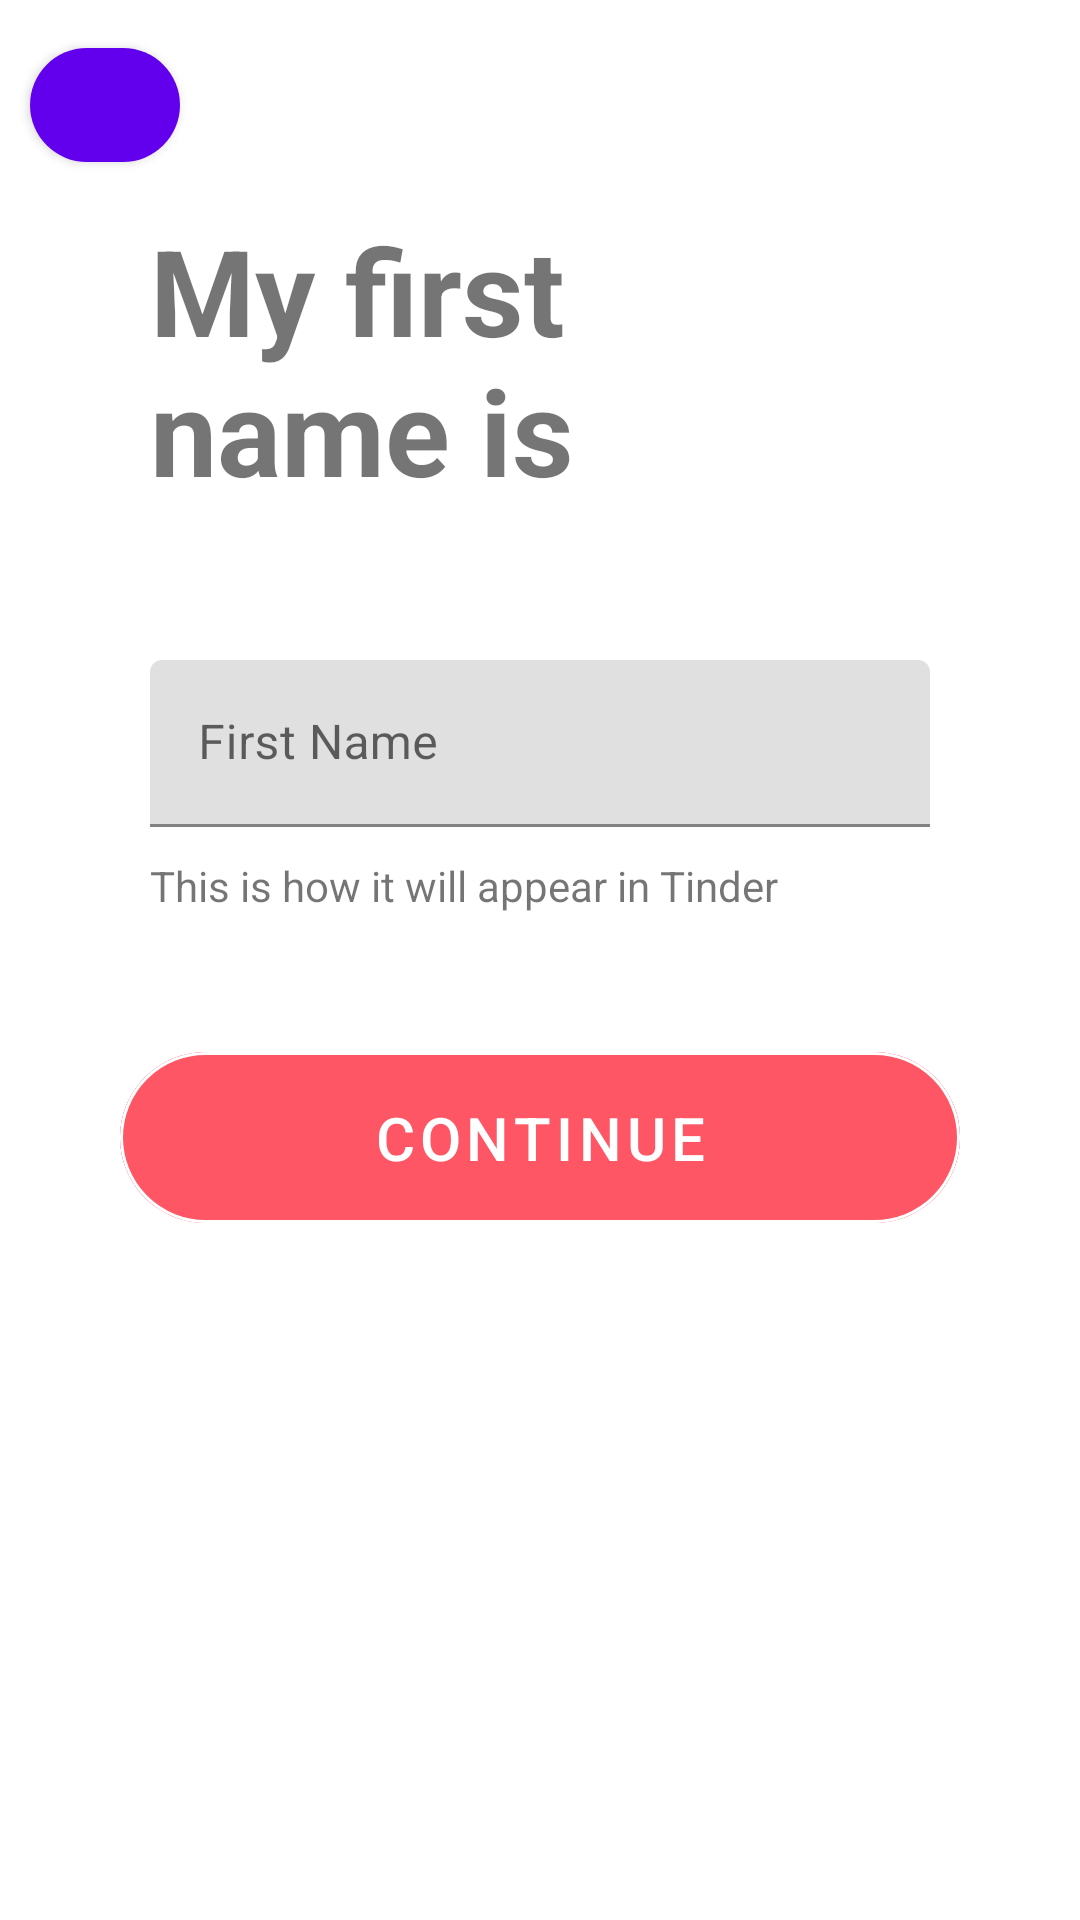

Produce the Android XML layout that renders to this screen, including the resource entries it uses.
<!-- AndroidManifest.xml: application theme Theme.SignupFormFragments -->
<!-- res/layout/fragment_first_name.xml -->
<?xml version="1.0" encoding="utf-8"?>
<FrameLayout xmlns:android="http://schemas.android.com/apk/res/android"
    xmlns:tools="http://schemas.android.com/tools"
    android:layout_width="match_parent"
    android:layout_height="match_parent"
    xmlns:app="http://schemas.android.com/apk/res-auto"
    tools:context=".FirstNameFragment">

    <androidx.constraintlayout.widget.ConstraintLayout
        android:layout_width="match_parent"
        android:layout_height="match_parent">

        

        <com.google.android.material.button.MaterialButton
            android:id="@+id/back_button_my_first_name"
            android:layout_width="@dimen/back_icon"
            android:layout_height="@dimen/back_icon"
            android:gravity="center"
            app:layout_constraintTop_toTopOf="parent"
            app:layout_constraintLeft_toLeftOf="parent"
            android:layout_margin="@dimen/app_margin"
            app:icon="@drawable/ic_arrow_back_ios_black_24dp"
            android:textSize="@dimen/cretate_account_button_font_size"
            app:cornerRadius="@dimen/continue_button_radius"
            />


        <com.google.android.material.textview.MaterialTextView
            android:id="@+id/my_name"
            android:layout_width="wrap_content"
            android:layout_height="wrap_content"
            android:layout_marginLeft="@dimen/mountain_image_margin_left"
            android:layout_marginTop="@dimen/mountain_image_margin_top"
            app:layout_constraintTop_toBottomOf="@+id/back_button_my_first_name"
            app:layout_constraintLeft_toLeftOf="parent"
            android:textSize="@dimen/mountain_welcome_font"
            android:textStyle="bold"
            android:text="@string/my_first_name"/>


        <com.google.android.material.textfield.TextInputLayout
            android:id="@+id/firstName"
            android:layout_width="match_parent"
            android:layout_height="wrap_content"
            app:layout_constraintTop_toBottomOf="@+id/my_name"
            android:layout_margin="@dimen/text_input_layout_margin"
            >

            <com.google.android.material.textfield.TextInputEditText
                android:layout_width="match_parent"
                android:layout_height="wrap_content"
                android:hint="@string/first_name"
                android:inputType="text"
                />

        </com.google.android.material.textfield.TextInputLayout>

        <com.google.android.material.textview.MaterialTextView
            android:id="@+id/my_name_hint"
            android:layout_width="wrap_content"
            android:layout_height="wrap_content"
            android:layout_marginLeft="@dimen/mountain_image_margin_left"
            android:layout_marginTop="@dimen/mountain_image_margin_top"
            app:layout_constraintTop_toBottomOf="@+id/firstName"
            app:layout_constraintLeft_toLeftOf="parent"
            android:text="@string/my_first_name_hint"/>

        <com.google.android.material.button.MaterialButton
            android:id="@+id/continue_button_my_name"
            android:layout_width="match_parent"
            android:layout_height="wrap_content"
            app:layout_constraintTop_toBottomOf="@+id/my_name_hint"
            android:layout_margin="@dimen/cretate_account_button_margin"
            android:text="@string/my_continue"
            android:padding="@dimen/cretate_account_button_padding"
            android:textSize="@dimen/cretate_account_button_font_size"
            android:backgroundTint="@color/continue_button_background_color"
            style="@style/Widget.MaterialComponents.Button.OutlinedButton"
            app:strokeColor="@color/white"
            app:cornerRadius="@dimen/continue_button_radius"
            android:textColor="@color/white"
            />

    </androidx.constraintlayout.widget.ConstraintLayout>
</FrameLayout>
<!-- resources referenced by this layout -->
<resources>
  <color name="continue_button_background_color">#fe5665</color>
  <color name="white">#FFFFFFFF</color>
  <dimen name="app_margin">10dp</dimen>
  <dimen name="back_icon">50dp</dimen>
  <dimen name="continue_button_radius">30dp</dimen>
  <dimen name="cretate_account_button_font_size">20dp</dimen>
  <dimen name="cretate_account_button_margin">40dp</dimen>
  <dimen name="cretate_account_button_padding">15dp</dimen>
  <dimen name="mountain_image_margin_left">50dp</dimen>
  <dimen name="mountain_image_margin_top">10dp</dimen>
  <dimen name="mountain_welcome_font">40sp</dimen>
  <dimen name="text_input_layout_margin">50dp</dimen>
  <string name="first_name">First Name</string>
  <string name="my_continue">Continue</string>
  <string name="my_first_name">My first\nname is</string>
  <string name="my_first_name_hint">This is how it will appear in Tinder</string>
  <style name="Theme.SignupFormFragments" parent="Theme.MaterialComponents.DayNight.DarkActionBar">
          
          <item name="colorPrimary">@color/purple_500</item>
          <item name="colorPrimaryVariant">@color/purple_700</item>
          <item name="colorOnPrimary">@color/white</item>
          
          <item name="colorSecondary">@color/teal_200</item>
          <item name="colorSecondaryVariant">@color/teal_700</item>
          <item name="colorOnSecondary">@color/black</item>
          
          <item name="android:statusBarColor" tools:targetApi="l">?attr/colorPrimaryVariant</item>
          
      </style>
  <color name="purple_500">#FF6200EE</color>
  <color name="purple_700">#FF3700B3</color>
  <color name="teal_200">#FF03DAC5</color>
  <color name="teal_700">#FF018786</color>
  <color name="black">#FF000000</color>
</resources>
